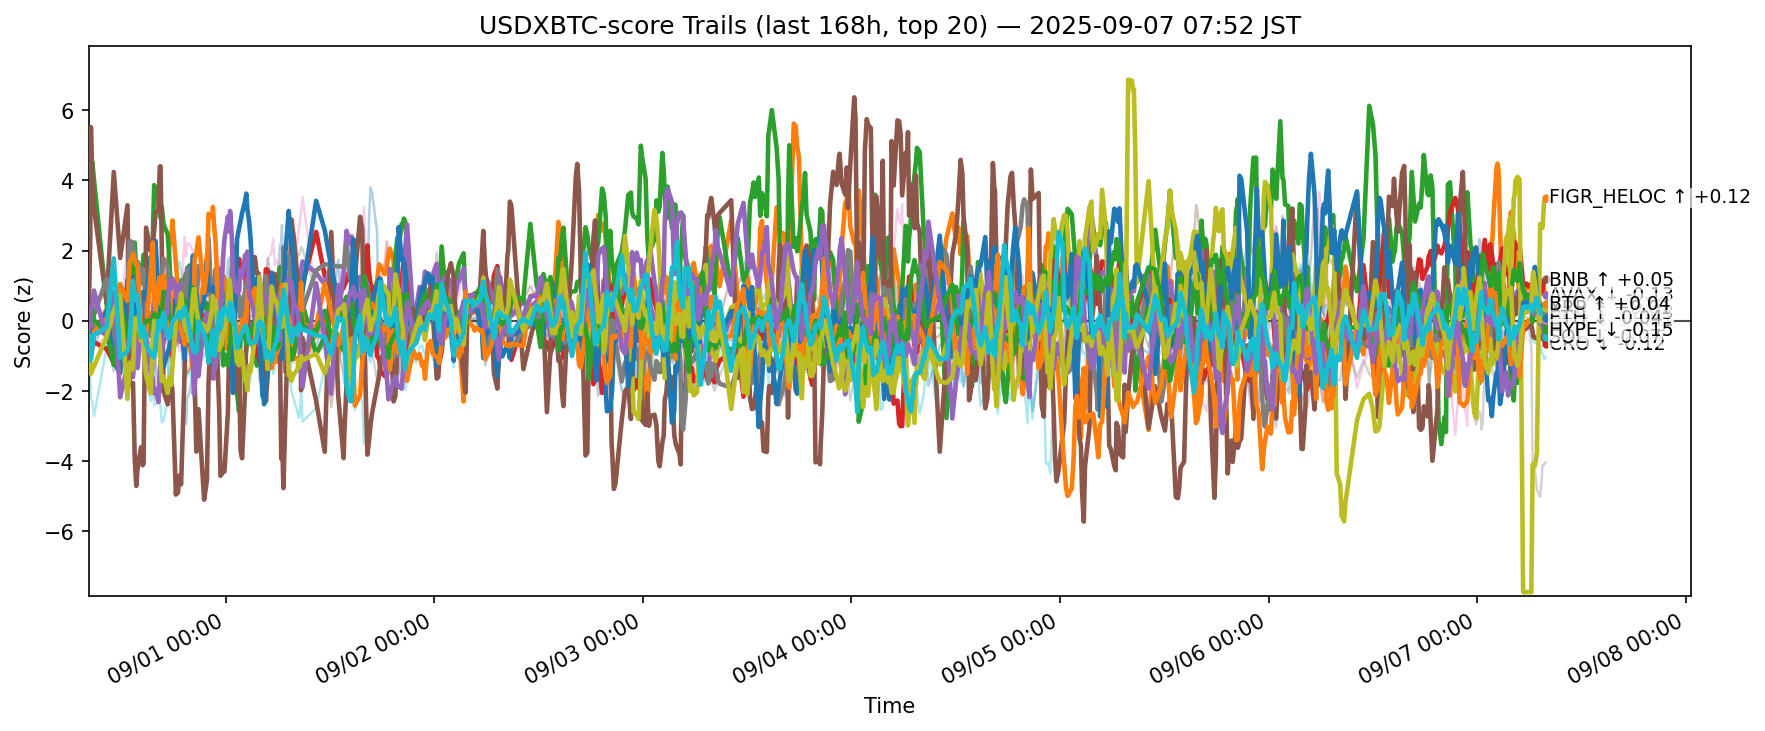

Source data for this figure (header and first rows):
ts, side, symbol, score
2025-08-30 23:15:05.199901+00:00, usdxbtc, ADA, -0.3738
2025-08-30 23:15:05.199901+00:00, usdxbtc, AVAX, 0.2426
2025-08-30 23:15:05.199901+00:00, usdxbtc, BCH, 2.365
2025-08-30 23:15:05.199901+00:00, usdxbtc, BNB, -0.2364
2025-08-30 23:15:05.199901+00:00, usdxbtc, BTC, -0.5621
2025-08-30 23:15:05.199901+00:00, usdxbtc, CRO, 0.2368
2025-08-30 23:15:05.199901+00:00, usdxbtc, DOGE, 0.1015
2025-08-30 23:15:05.199901+00:00, usdxbtc, ETH, -0.08371
2025-08-30 23:15:05.199901+00:00, usdxbtc, HBAR, -0.3797
2025-08-30 23:15:05.199901+00:00, usdxbtc, HYPE, -0.5566
2025-08-30 23:15:05.199901+00:00, usdxbtc, LINK, -0.5511
2025-08-30 23:15:05.199901+00:00, usdxbtc, LTC, 0.2366
2025-08-30 23:15:05.199901+00:00, usdxbtc, SHIB, 0.1944
2025-08-30 23:15:05.199901+00:00, usdxbtc, SOL, -0.1958
2025-08-30 23:15:05.199901+00:00, usdxbtc, SUI, 0.08969
2025-08-30 23:15:05.199901+00:00, usdxbtc, TON, 0.1534
2025-08-30 23:15:05.199901+00:00, usdxbtc, TRX, -0.622
2025-08-30 23:15:05.199901+00:00, usdxbtc, UNI, 0.3813
2025-08-30 23:15:05.199901+00:00, usdxbtc, XLM, -0.6258
2025-08-30 23:15:05.199901+00:00, usdxbtc, XRP, -0.4312
2025-08-30 23:25:11.877927+00:00, usdxbtc, ADA, -0.3965
2025-08-30 23:25:11.877927+00:00, usdxbtc, AVAX, 0.1325
2025-08-30 23:25:11.877927+00:00, usdxbtc, BCH, 4.207
2025-08-30 23:25:11.877927+00:00, usdxbtc, BNB, -0.3398
2025-08-30 23:25:11.877927+00:00, usdxbtc, BTC, -1.025
2025-08-30 23:25:11.877927+00:00, usdxbtc, CRO, 2.328
2025-08-30 23:25:11.877927+00:00, usdxbtc, DOGE, 0.01586
2025-08-30 23:25:11.877927+00:00, usdxbtc, ETH, -0.433
2025-08-30 23:25:11.877927+00:00, usdxbtc, HBAR, -1.652
2025-08-30 23:25:11.877927+00:00, usdxbtc, HYPE, -0.6839
2025-08-30 23:25:11.877927+00:00, usdxbtc, LINK, -0.5789
2025-08-30 23:25:11.877927+00:00, usdxbtc, LTC, 0.3749
2025-08-30 23:25:11.877927+00:00, usdxbtc, SHIB, 0.1477
2025-08-30 23:25:11.877927+00:00, usdxbtc, SOL, 0.01026
2025-08-30 23:25:11.877927+00:00, usdxbtc, SUI, 0.1104
2025-08-30 23:25:11.877927+00:00, usdxbtc, TON, -0.4164
2025-08-30 23:25:11.877927+00:00, usdxbtc, TRX, -1.025
2025-08-30 23:25:11.877927+00:00, usdxbtc, UNI, 0.9386
2025-08-30 23:25:11.877927+00:00, usdxbtc, XLM, -1.22
2025-08-30 23:25:11.877927+00:00, usdxbtc, XRP, -1.119
2025-08-30 23:29:32.751660+00:00, usdxbtc, ADA, -0.3685
2025-08-30 23:29:32.751660+00:00, usdxbtc, AVAX, -0.1983
2025-08-30 23:29:32.751660+00:00, usdxbtc, BCH, 3.615
2025-08-30 23:29:32.751660+00:00, usdxbtc, BNB, -0.5913
2025-08-30 23:29:32.751660+00:00, usdxbtc, BTC, -1.057
2025-08-30 23:29:32.751660+00:00, usdxbtc, CRO, 5.521
2025-08-30 23:29:32.751660+00:00, usdxbtc, DOGE, -0.248
2025-08-30 23:29:32.751660+00:00, usdxbtc, ETH, -0.2262
2025-08-30 23:29:32.751660+00:00, usdxbtc, HBAR, -2.208
2025-08-30 23:29:32.751660+00:00, usdxbtc, HYPE, -0.7764
2025-08-30 23:29:32.751660+00:00, usdxbtc, LINK, -0.8756
2025-08-30 23:29:32.751660+00:00, usdxbtc, LTC, 0.161
2025-08-30 23:29:32.751660+00:00, usdxbtc, SHIB, 0.01152
2025-08-30 23:29:32.751660+00:00, usdxbtc, SOL, 0.3885
2025-08-30 23:29:32.751660+00:00, usdxbtc, SUI, -0.01965
2025-08-30 23:29:32.751660+00:00, usdxbtc, TON, -0.8361
2025-08-30 23:29:32.751660+00:00, usdxbtc, TRX, -1.279
2025-08-30 23:29:32.751660+00:00, usdxbtc, UNI, 0.7823
2025-08-30 23:29:32.751660+00:00, usdxbtc, XLM, -1.509
2025-08-30 23:29:32.751660+00:00, usdxbtc, XRP, -0.8586
... 12,620 more rows
